Photos from the image-classification dataset "classification_labels" in the GitHub repository AgiGames/MetalSurface. Its 6 classes are: bronze, copper, disturb, iron, silver, uncertain.

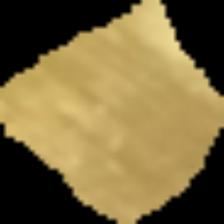
Label: bronze

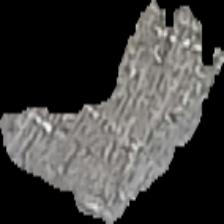
Label: silver

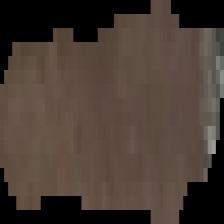
Label: uncertain

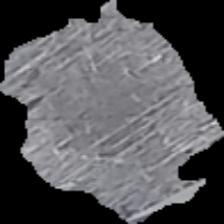
Label: silver

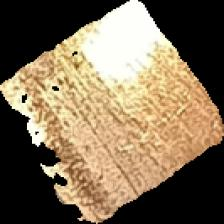
Label: copper

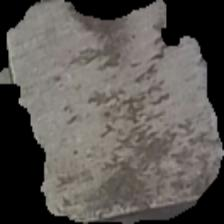
Label: iron
